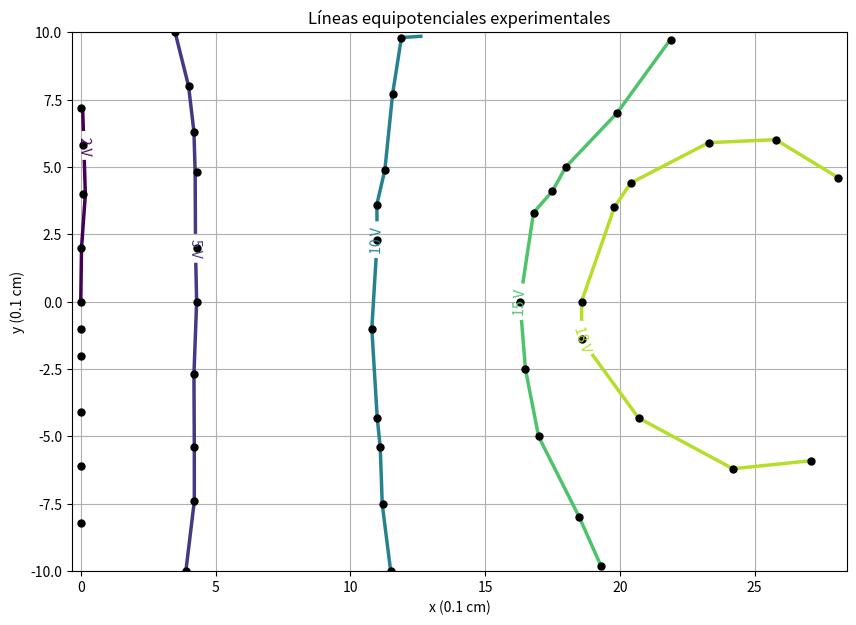

Generate this figure with matplotlib:
import pandas as pd
import matplotlib.pyplot as plt
import matplotlib.tri as tri

# =========================
# DATOS
# =========================

datos = [
    # 2V
    (0.0,-1.0,2.06),(0.0,-8.2,2.11),(0.0,-6.1,2.05),
    (0.0,-4.1,2.11),(0.0,-2.0,2.07),(0.0,0.0,2.05),
    (0.0,2.0,2.03),(0.1,4.0,2.00),(0.1,5.8,2.04),
    (0.0,7.2,2.00),

    # 5V
    (3.9,-10.0,5.000),(4.2,-7.4,4.990),(4.2,-5.4,4.990),
    (4.2,-2.7,5.000),(4.3,0.0,5.000),(4.3,2.0,5.030),
    (4.3,4.8,5.040),(4.2,6.3,5.000),(4.0,8.0,5.000),
    (3.5,10.0,5.000),

    # 10V
    (11.5,-10.0,10.00),(11.2,-7.5,10.01),(11.1,-5.4,9.99),
    (11.0,-4.3,10.00),(10.8,-1.0,10.00),(11.0,2.3,10.00),
    (11.0,3.6,10.01),(11.3,4.9,10.01),(11.6,7.7,10.02),
    (11.9,9.8,10.00),

    # 15V
    (19.3,-9.8,15.000),(18.5,-8.0,15.000),(17.0,-5.0,15.010),
    (16.5,-2.5,15.000),(16.3,0.0,15.000),(16.8,3.3,15.000),
    (17.5,4.1,15.000),(18.0,5.0,15.000),(19.9,7.0,15.000),
    (21.9,9.7,15.020),

    # 18V
    (24.2,-6.2,18.00),(20.7,-4.3,18.01),(27.1,-5.9,18.00),
    (18.6,-1.4,18.02),(19.8,3.5,18.00),(18.6,0.0,18.02),
    (20.4,4.4,18.00),(23.3,5.9,18.00),(25.8,6.0,18.01),
    (28.1,4.6,18.01)
]

# =========================
# DATAFRAME
# =========================

df = pd.DataFrame(datos, columns=["x", "y", "V"])

x = df["x"]
y = df["y"]
z = df["V"]

# triangulación
triang = tri.Triangulation(x, y)

# =========================
# COLORES CONSISTENTES
# =========================

cmap = plt.get_cmap("viridis")

niveles = [2.05, 5, 10, 15, 18]

# rango completo del espectro
vmin = 2
vmax = 20

# colores equivalentes al mapa espectral
colores = [
    cmap((nivel - vmin) / (vmax - vmin))
    for nivel in niveles
]

# =========================
# FIGURA
# =========================

plt.figure(figsize=(10,7))

# líneas equipotenciales
contour = plt.tricontour(
    triang,
    z,
    levels=niveles,
    colors=colores,
    linewidths=2.5
)

# etiquetas
plt.clabel(
    contour,
    fmt='%1.0f V',
    inline=True,
    fontsize=10
)

# puntos experimentales
plt.scatter(
    x,
    y,
    color='black',
    s=25,
    zorder=3
)

# títulos
plt.title("Líneas equipotenciales experimentales")
plt.xlabel("x (0.1 cm)")
plt.ylabel("y (0.1 cm)")

# formato
plt.axis('equal')
plt.grid(True)

plt.show()
